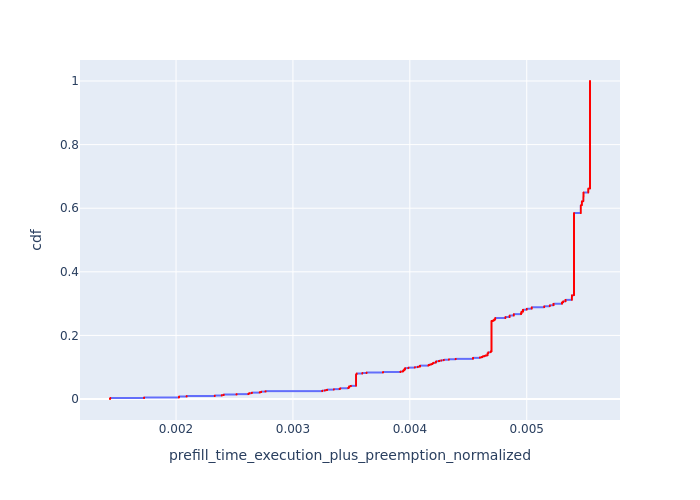

Data behind this chart, as committed beside it:
, Request Id, prefill_time_execution_plus_preemption_n…, cdf
0, 1, 0.001435, 8.134710811030668e-05
1, 5, 0.001435, 0.0001627
2, 9, 0.001435, 0.000244
3, 11, 0.001435, 0.0003254
4, 12, 0.001435, 0.0004067
5, 13, 0.001435, 0.0004881
788, 4, 0.001435, 0.0005694
789, 6, 0.001435, 0.0006508
790, 8, 0.001435, 0.0007321
1683, 7, 0.001435, 0.0008135
1684, 10, 0.001435, 0.0008948
1685, 14, 0.001435, 0.0009762
1700, 15, 0.001435, 0.001058
1701, 16, 0.001435, 0.001139
1702, 17, 0.001435, 0.00122
1716, 18, 0.001435, 0.001302
3395, 0, 0.001435, 0.001383
3417, 2, 0.001435, 0.001464
3435, 3, 0.001435, 0.001546
6, 21, 0.001437, 0.001627
7, 22, 0.001437, 0.001708
8, 23, 0.001437, 0.00179
9, 24, 0.001437, 0.001871
10, 27, 0.001437, 0.001952
11, 33, 0.001437, 0.002034
869, 28, 0.001437, 0.002115
902, 35, 0.001437, 0.002196
903, 37, 0.001437, 0.002278
1717, 19, 0.001437, 0.002359
1739, 25, 0.001437, 0.00244
1740, 29, 0.001437, 0.002522
1757, 30, 0.001437, 0.002603
1758, 31, 0.001437, 0.002684
1759, 32, 0.001437, 0.002766
1776, 34, 0.001437, 0.002847
1777, 36, 0.001437, 0.002928
3455, 20, 0.001437, 0.00301
3474, 26, 0.001437, 0.003091
12, 40, 0.001727, 0.003173
13, 42, 0.001727, 0.003254
14, 51, 0.001727, 0.003335
15, 52, 0.001727, 0.003417
904, 38, 0.001727, 0.003498
1796, 41, 0.001727, 0.003579
1797, 44, 0.001727, 0.003661
1814, 46, 0.001727, 0.003742
1836, 48, 0.001727, 0.003823
1837, 49, 0.001727, 0.003905
1838, 50, 0.001727, 0.003986
1857, 53, 0.001727, 0.004067
1858, 54, 0.001727, 0.004149
1877, 56, 0.001727, 0.00423
3490, 39, 0.001727, 0.004311
3504, 43, 0.001727, 0.004393
3516, 45, 0.001727, 0.004474
3527, 47, 0.001727, 0.004555
3540, 55, 0.001727, 0.004637
16, 58, 0.002024, 0.004718
17, 64, 0.002024, 0.004799
18, 71, 0.002024, 0.004881
... 12,233 more rows
